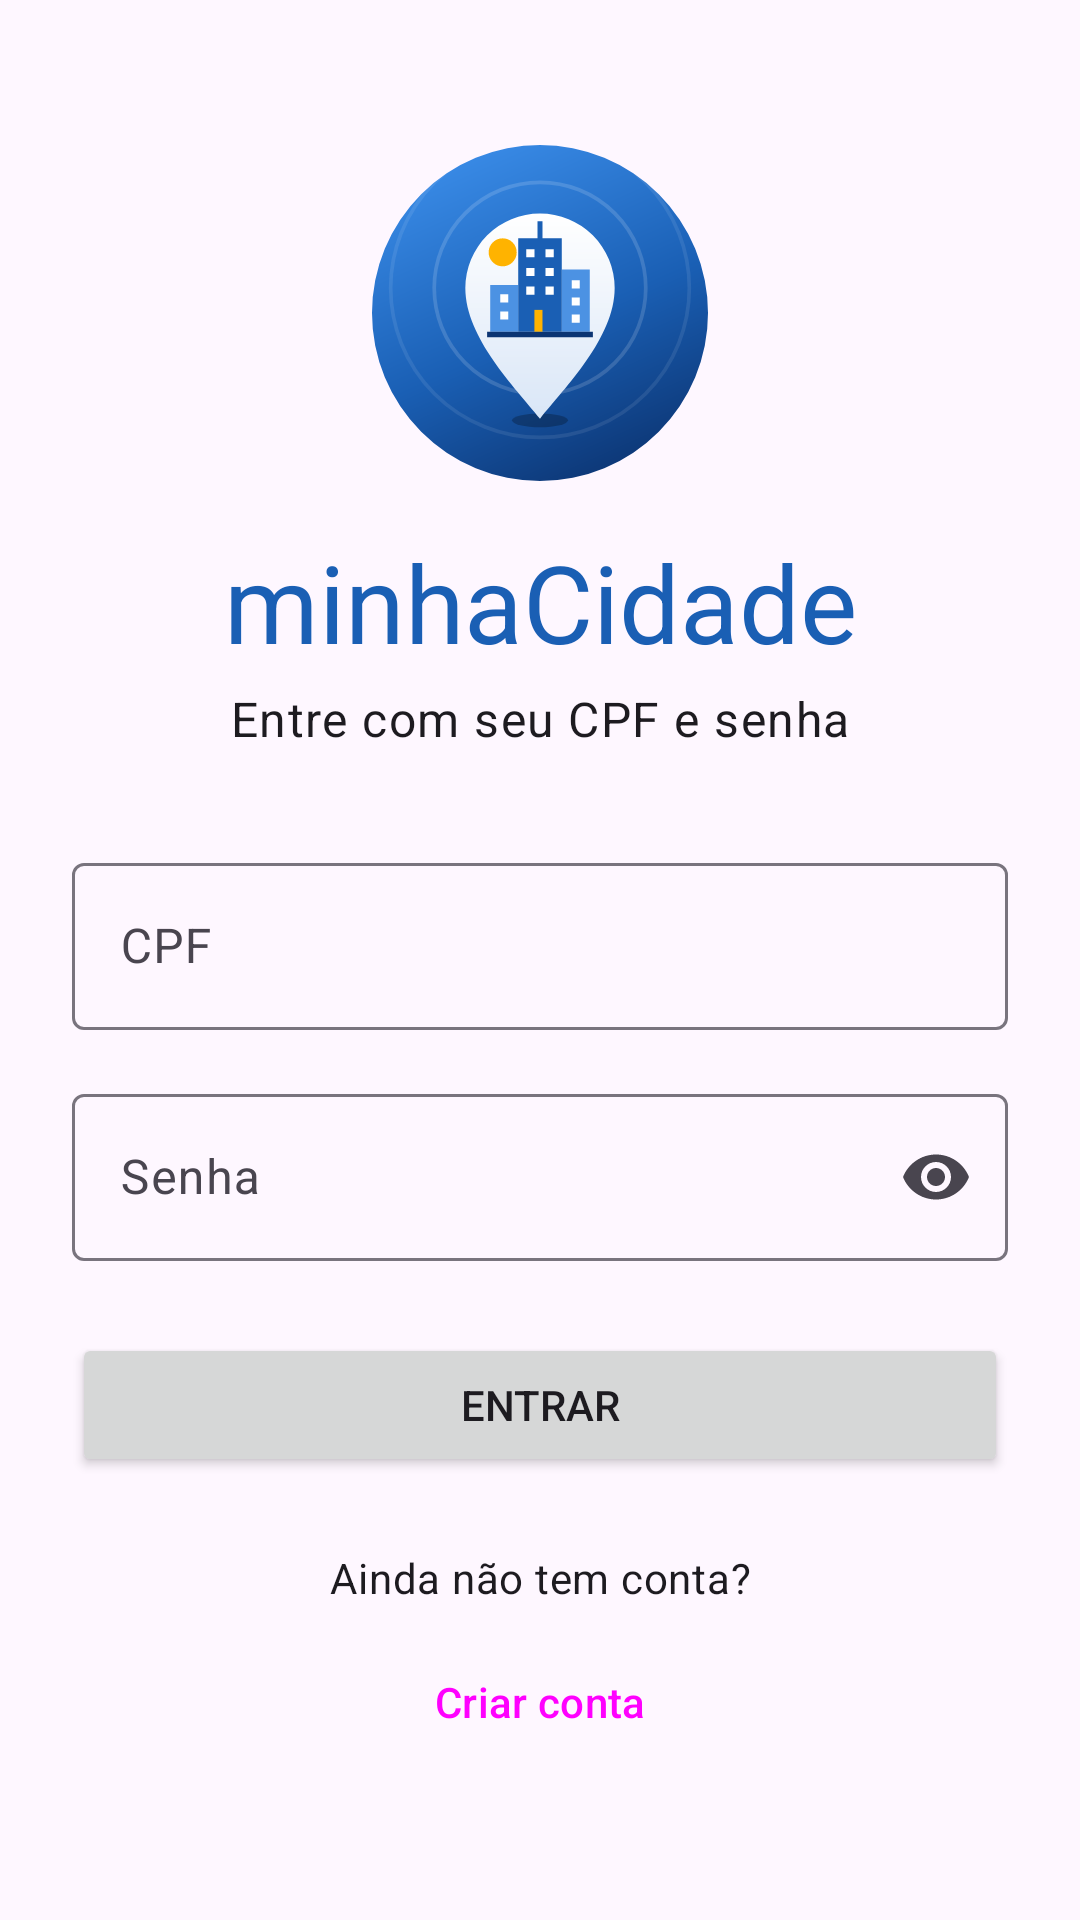

This screen was rendered from an Android layout file. Write that file and the resources it references.
<!-- AndroidManifest.xml: application theme Theme.MinhaCidade -->
<!-- res/layout/activity_login.xml -->
<?xml version="1.0" encoding="utf-8"?>
<LinearLayout xmlns:android="http://schemas.android.com/apk/res/android"
    xmlns:app="http://schemas.android.com/apk/res-auto"
    android:id="@+id/raiz"
    android:layout_width="match_parent"
    android:layout_height="match_parent"
    android:orientation="vertical">

    <ScrollView
        android:layout_width="match_parent"
        android:layout_height="match_parent"
        android:fillViewport="true">

        <LinearLayout
            android:layout_width="match_parent"
            android:layout_height="wrap_content"
            android:gravity="center_vertical"
            android:orientation="vertical"
            android:padding="24dp">

            <com.google.android.material.imageview.ShapeableImageView
                android:layout_width="112dp"
                android:layout_height="112dp"
                android:layout_gravity="center_horizontal"
                android:contentDescription="@string/logo_descricao"
                android:scaleType="centerCrop"
                android:src="@drawable/logo_app"
                app:shapeAppearanceOverlay="@style/Forma.Logo" />

            <TextView
                android:layout_width="match_parent"
                android:layout_height="wrap_content"
                android:layout_marginTop="16dp"
                android:text="@string/app_name"
                android:textAlignment="center"
                android:textAppearance="@style/TextAppearance.Material3.DisplaySmall"
                android:textColor="?attr/colorPrimary" />

            <TextView
                android:layout_width="match_parent"
                android:layout_height="wrap_content"
                android:layout_marginTop="4dp"
                android:text="@string/login_subtitulo"
                android:textAlignment="center"
                android:textAppearance="@style/TextAppearance.Material3.BodyLarge" />

            <com.google.android.material.textfield.TextInputLayout
                android:id="@+id/cpf_layout"
                style="@style/Widget.Material3.TextInputLayout.OutlinedBox"
                android:layout_width="match_parent"
                android:layout_height="wrap_content"
                android:layout_marginTop="32dp"
                android:hint="@string/cpf_hint">

                <com.google.android.material.textfield.TextInputEditText
                    android:id="@+id/cpf"
                    android:layout_width="match_parent"
                    android:layout_height="wrap_content"
                    android:digits="0123456789.-"
                    android:inputType="number"
                    android:maxLength="14" />
            </com.google.android.material.textfield.TextInputLayout>

            <com.google.android.material.textfield.TextInputLayout
                android:id="@+id/senha_layout"
                style="@style/Widget.Material3.TextInputLayout.OutlinedBox"
                android:layout_width="match_parent"
                android:layout_height="wrap_content"
                android:layout_marginTop="16dp"
                android:hint="@string/senha_hint"
                app:endIconMode="password_toggle">

                <com.google.android.material.textfield.TextInputEditText
                    android:id="@+id/senha"
                    android:layout_width="match_parent"
                    android:layout_height="wrap_content"
                    android:imeOptions="actionDone"
                    android:inputType="textPassword" />
            </com.google.android.material.textfield.TextInputLayout>

            <Button
                android:id="@+id/btn_entrar"
                android:layout_width="match_parent"
                android:layout_height="wrap_content"
                android:layout_marginTop="24dp"
                android:text="@string/btn_entrar" />

            <TextView
                android:layout_width="match_parent"
                android:layout_height="wrap_content"
                android:layout_marginTop="24dp"
                android:text="@string/sem_conta"
                android:textAlignment="center"
                android:textAppearance="@style/TextAppearance.Material3.BodyMedium" />

            <Button
                android:id="@+id/btn_cadastro"
                style="@style/Widget.Material3.Button.OutlinedButton"
                android:layout_width="match_parent"
                android:layout_height="wrap_content"
                android:layout_marginTop="8dp"
                android:text="@string/btn_criar_conta" />
        </LinearLayout>
    </ScrollView>
</LinearLayout>
<!-- resources referenced by this layout -->
<resources>
  <!-- drawable logo_app (drawable) -->
  <?xml version="1.0" encoding="utf-8"?>
  <layer-list xmlns:android="http://schemas.android.com/apk/res/android">
      <item android:drawable="@drawable/ic_launcher_background" />
      <item android:drawable="@drawable/ic_launcher_foreground" />
  </layer-list>
  <string name="app_name">minhaCidade</string>
  <string name="btn_criar_conta">Criar conta</string>
  <string name="btn_entrar">Entrar</string>
  <string name="cpf_hint">CPF</string>
  <string name="login_subtitulo">Entre com seu CPF e senha</string>
  <string name="logo_descricao">Logo do minhaCidade</string>
  <string name="sem_conta">Ainda não tem conta?</string>
  <string name="senha_hint">Senha</string>
  <style name="Forma.Logo" parent="">
          <item name="cornerFamily">rounded</item>
          <item name="cornerSize">50%</item>
      </style>
  <style name="Theme.MinhaCidade" parent="Base.Theme.MinhaCidade" />
  <!-- drawable ic_launcher_background (drawable) -->
  <?xml version="1.0" encoding="utf-8"?>
  <vector xmlns:android="http://schemas.android.com/apk/res/android"
      xmlns:aapt="http://schemas.android.com/aapt"
      android:width="108dp"
      android:height="108dp"
      android:viewportWidth="108"
      android:viewportHeight="108">
      
      <path android:pathData="M0,0h108v108h-108z">
          <aapt:attr name="android:fillColor">
              <gradient
                  android:type="linear"
                  android:startX="30"
                  android:startY="0"
                  android:endX="78"
                  android:endY="108">
                  <item android:offset="0" android:color="#FF3A8CE8" />
                  <item android:offset="0.55" android:color="#FF1A5FB4" />
                  <item android:offset="1" android:color="#FF0C3573" />
              </gradient>
          </aapt:attr>
      </path>
      
      <path
          android:fillColor="#00000000"
          android:pathData="M54,46m-34,0a34,34 0 1,0 68,0a34,34 0 1,0 -68,0"
          android:strokeColor="#26FFFFFF"
          android:strokeWidth="1.2" />
      <path
          android:fillColor="#00000000"
          android:pathData="M54,46m-48,0a48,48 0 1,0 96,0a48,48 0 1,0 -96,0"
          android:strokeColor="#16FFFFFF"
          android:strokeWidth="1.2" />
  </vector>
  <style name="Base.Theme.MinhaCidade" parent="Theme.Material3.DayNight.NoActionBar">
          <item name="colorPrimary">@color/brand_primary</item>
          <item name="colorOnPrimary">@color/brand_on_primary</item>
          <item name="colorPrimaryContainer">@color/brand_primary_container</item>
          <item name="colorOnPrimaryContainer">@color/brand_on_primary_container</item>
          <item name="colorSecondaryContainer">@color/brand_secondary_container</item>
          <item name="colorOnSecondaryContainer">@color/brand_on_secondary_container</item>
      </style>
  <color name="brand_primary">#1A5FB4</color>
  <color name="brand_on_primary">#FFFFFF</color>
  <color name="brand_primary_container">#D6E3FF</color>
  <color name="brand_on_primary_container">#001B3E</color>
  <color name="brand_secondary_container">#DCE3F1</color>
  <color name="brand_on_secondary_container">#151C27</color>
</resources>
